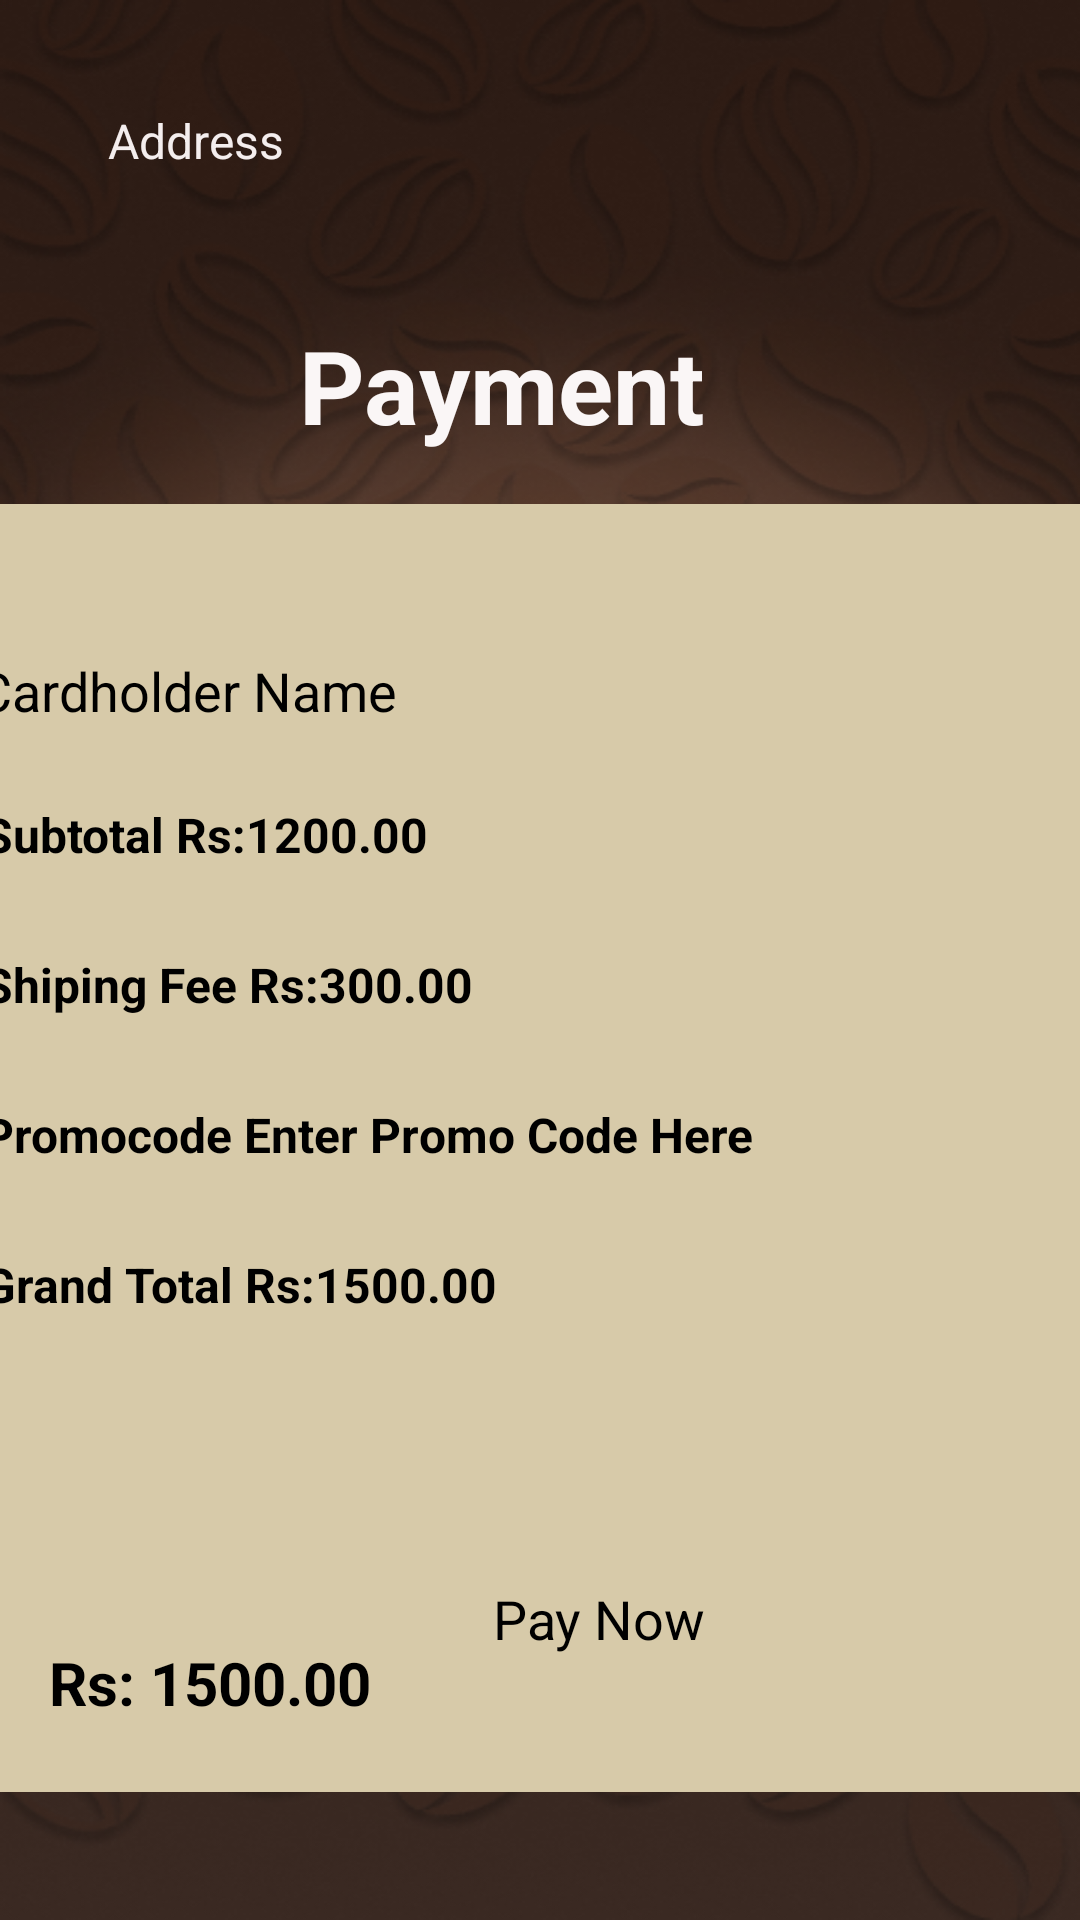

Layout XML and referenced resources for this Android screen:
<!-- AndroidManifest.xml: application theme Theme.Cofee_shop -->
<!-- res/layout/activity_payment.xml -->
<?xml version="1.0" encoding="utf-8"?>
<androidx.constraintlayout.widget.ConstraintLayout xmlns:android="http://schemas.android.com/apk/res/android"
    xmlns:app="http://schemas.android.com/apk/res-auto"
    xmlns:tools="http://schemas.android.com/tools"
    android:id="@+id/main"
    android:layout_width="match_parent"
    android:layout_height="match_parent"
    tools:context=".Payment"
    android:background="@drawable/main">


    <TextView
        android:id="@+id/textView31"
        android:layout_width="wrap_content"
        android:layout_height="wrap_content"
        android:layout_marginTop="36dp"
        android:text="@string/address"
        android:textColor="#F4EEEE"
        android:textSize="16sp"
        app:layout_constraintEnd_toEndOf="parent"
        app:layout_constraintHorizontal_bias="0.12"
        app:layout_constraintStart_toStartOf="parent"
        app:layout_constraintTop_toTopOf="parent" />

    <ImageView
        android:id="@+id/imageView14"
        android:layout_width="wrap_content"
        android:layout_height="wrap_content"
        android:layout_marginTop="16dp"
        app:layout_constraintBottom_toTopOf="@+id/textView33"
        app:layout_constraintStart_toStartOf="parent"
        app:layout_constraintTop_toTopOf="parent"
        app:layout_constraintVertical_bias="0.54"
        app:srcCompat="@drawable/line3" />

    <TextView
        android:id="@+id/textView33"
        android:layout_width="wrap_content"
        android:layout_height="wrap_content"
        android:layout_marginTop="48dp"
        android:text="@string/payment"
        android:textColor="#FAF6F6"
        android:textSize="34sp"
        android:textStyle="bold"
        app:layout_constraintEnd_toEndOf="parent"
        app:layout_constraintHorizontal_bias="0.444"
        app:layout_constraintStart_toStartOf="parent"
        app:layout_constraintTop_toBottomOf="@+id/textView31" />


    <androidx.cardview.widget.CardView
        android:id="@+id/cardView4"
        android:layout_width="400dp"
        android:layout_height="300dp"
        android:layout_marginStart="8dp"
        android:layout_marginTop="168dp"
        android:backgroundTint="@color/Lion"
        app:cardCornerRadius="15dp"
        app:cardElevation="5dp"
        app:layout_constraintEnd_toEndOf="parent"
        app:layout_constraintStart_toStartOf="parent"
        app:layout_constraintTop_toTopOf="parent">


        <EditText
            android:id="@+id/editTextText"
            android:layout_width="380dp"
            android:layout_height="60dp"
            android:layout_marginStart="8dp"
            android:layout_marginTop="50dp"
            android:layout_marginEnd="8dp"
            android:autofillHints="name"
            android:ems="10"
            android:hint="@string/cardholder_name"
            android:inputType="text"
            android:textColor="@color/black"
            android:textSize="18sp" />

        <EditText
            android:id="@+id/editTextText2"
            android:layout_width="380dp"
            android:layout_height="60dp"
            android:layout_marginStart="8dp"
            android:layout_marginTop="130dp"
            android:layout_marginEnd="8dp"
            android:autofillHints="."
            android:ems="10"
            android:hint="@string/card_number"
            android:inputType="text"
            android:textSize="18sp" />

        <LinearLayout
            android:layout_width="380dp"
            android:layout_height="120dp"
            android:layout_marginTop="200dp"
            android:orientation="horizontal">

            <EditText
                android:id="@+id/editTextText8"
                android:layout_width="wrap_content"
                android:layout_height="100dp"
                android:layout_weight="1"
                android:autofillHints="."
                android:ems="10"
                android:hint="@string/mm_yy"
                android:inputType="text"
                android:textColor="@color/black" />

            <EditText
                android:id="@+id/editTextText9"
                android:layout_width="wrap_content"
                android:layout_height="100dp"
                android:layout_weight="1"
                android:autofillHints="."
                android:backgroundTint="@color/black"
                android:ems="10"
                android:hint="@string/cvc"
                android:inputType="text"
                android:textColor="@color/black" />
        </LinearLayout>


    </androidx.cardview.widget.CardView>

    <androidx.cardview.widget.CardView
        android:id="@+id/cardView5"
        android:layout_width="400dp"
        android:layout_height="350dp"
        android:layout_marginStart="8dp"
        android:layout_marginBottom="84dp"
        android:backgroundTint="@color/Lion"
        app:cardCornerRadius="15dp"
        app:cardElevation="5dp"
        app:layout_constraintBottom_toBottomOf="parent"
        app:layout_constraintEnd_toEndOf="parent"
        app:layout_constraintStart_toStartOf="parent"
        app:layout_constraintTop_toBottomOf="@+id/cardView4"
        app:layout_constraintVertical_bias="0.843">

        <LinearLayout
            android:layout_width="400dp"
            android:layout_height="250dp"
            android:orientation="vertical">

            <EditText
                android:id="@+id/textView38"
                android:layout_width="380dp"
                android:layout_height="50dp"
                android:layout_marginStart="10dp"
                android:layout_marginTop="20dp"
                android:autofillHints="."
                android:inputType="text"
                android:text="@string/subtotal_rs_1200_00"
                android:textSize="16sp"
                android:textStyle="bold" />

            <EditText
                android:id="@+id/textView39"
                android:layout_width="380dp"
                android:layout_height="50dp"
                android:layout_marginStart="10dp"
                android:autofillHints="."
                android:inputType="text"
                android:text="@string/shiping_fee_rs_300_00"
                android:textSize="16sp"
                android:textStyle="bold" />

            <EditText
                android:id="@+id/textView40"
                android:layout_width="380dp"
                android:layout_height="50dp"
                android:layout_marginStart="10dp"
                android:inputType="text"
                android:text="@string/promocode_enter_promo_code_here"
                android:textSize="16sp"
                android:textStyle="bold" />

            <EditText
                android:id="@+id/textView41"
                android:layout_width="380dp"
                android:layout_height="50dp"
                android:layout_marginStart="10dp"
                android:inputType="text"
                android:text="@string/grand_total_rs_1500_00"
                android:textSize="16sp"
                android:textStyle="bold" />
        </LinearLayout>

        <TextView
            android:id="@+id/textView37"
            android:layout_width="wrap_content"
            android:layout_height="wrap_content"
            android:layout_marginStart="32dp"
            android:layout_marginTop="300dp"
            android:text="@string/rs_1500_00"
            android:textSize="20sp"
            android:textStyle="bold" />

        <Button
            android:id="@+id/btnPayNow"
            android:layout_width="200dp"
            android:layout_height="60dp"
            android:layout_marginStart="180dp"
            android:layout_marginTop="280dp"
            android:backgroundTint="@color/Brunette"
            android:text="@string/pay_now"
            android:textSize="18sp" />

    </androidx.cardview.widget.CardView>

</androidx.constraintlayout.widget.ConstraintLayout>
<!-- resources referenced by this layout -->
<resources>
  <color name="Brunette">#40230A</color>
  <color name="Lion">#D7CAA9</color>
  <color name="black">#FF000000</color>
  <!-- drawable line3: png bitmap (drawable, 3363 bytes) -->
  <!-- drawable main: png bitmap (drawable, 317847 bytes) -->
  <string name="address">Address</string>
  <string name="card_number">Card Number</string>
  <string name="cardholder_name">Cardholder Name</string>
  <string name="cvc">CVC</string>
  <string name="grand_total_rs_1500_00">Grand Total Rs:1500.00</string>
  <string name="mm_yy">MM/YY</string>
  <string name="pay_now">Pay Now</string>
  <string name="payment">Payment</string>
  <string name="promocode_enter_promo_code_here">Promocode Enter Promo Code Here</string>
  <string name="rs_1500_00">Rs: 1500.00</string>
  <string name="shiping_fee_rs_300_00">Shiping Fee Rs:300.00</string>
  <string name="subtotal_rs_1200_00">Subtotal Rs:1200.00</string>
</resources>
